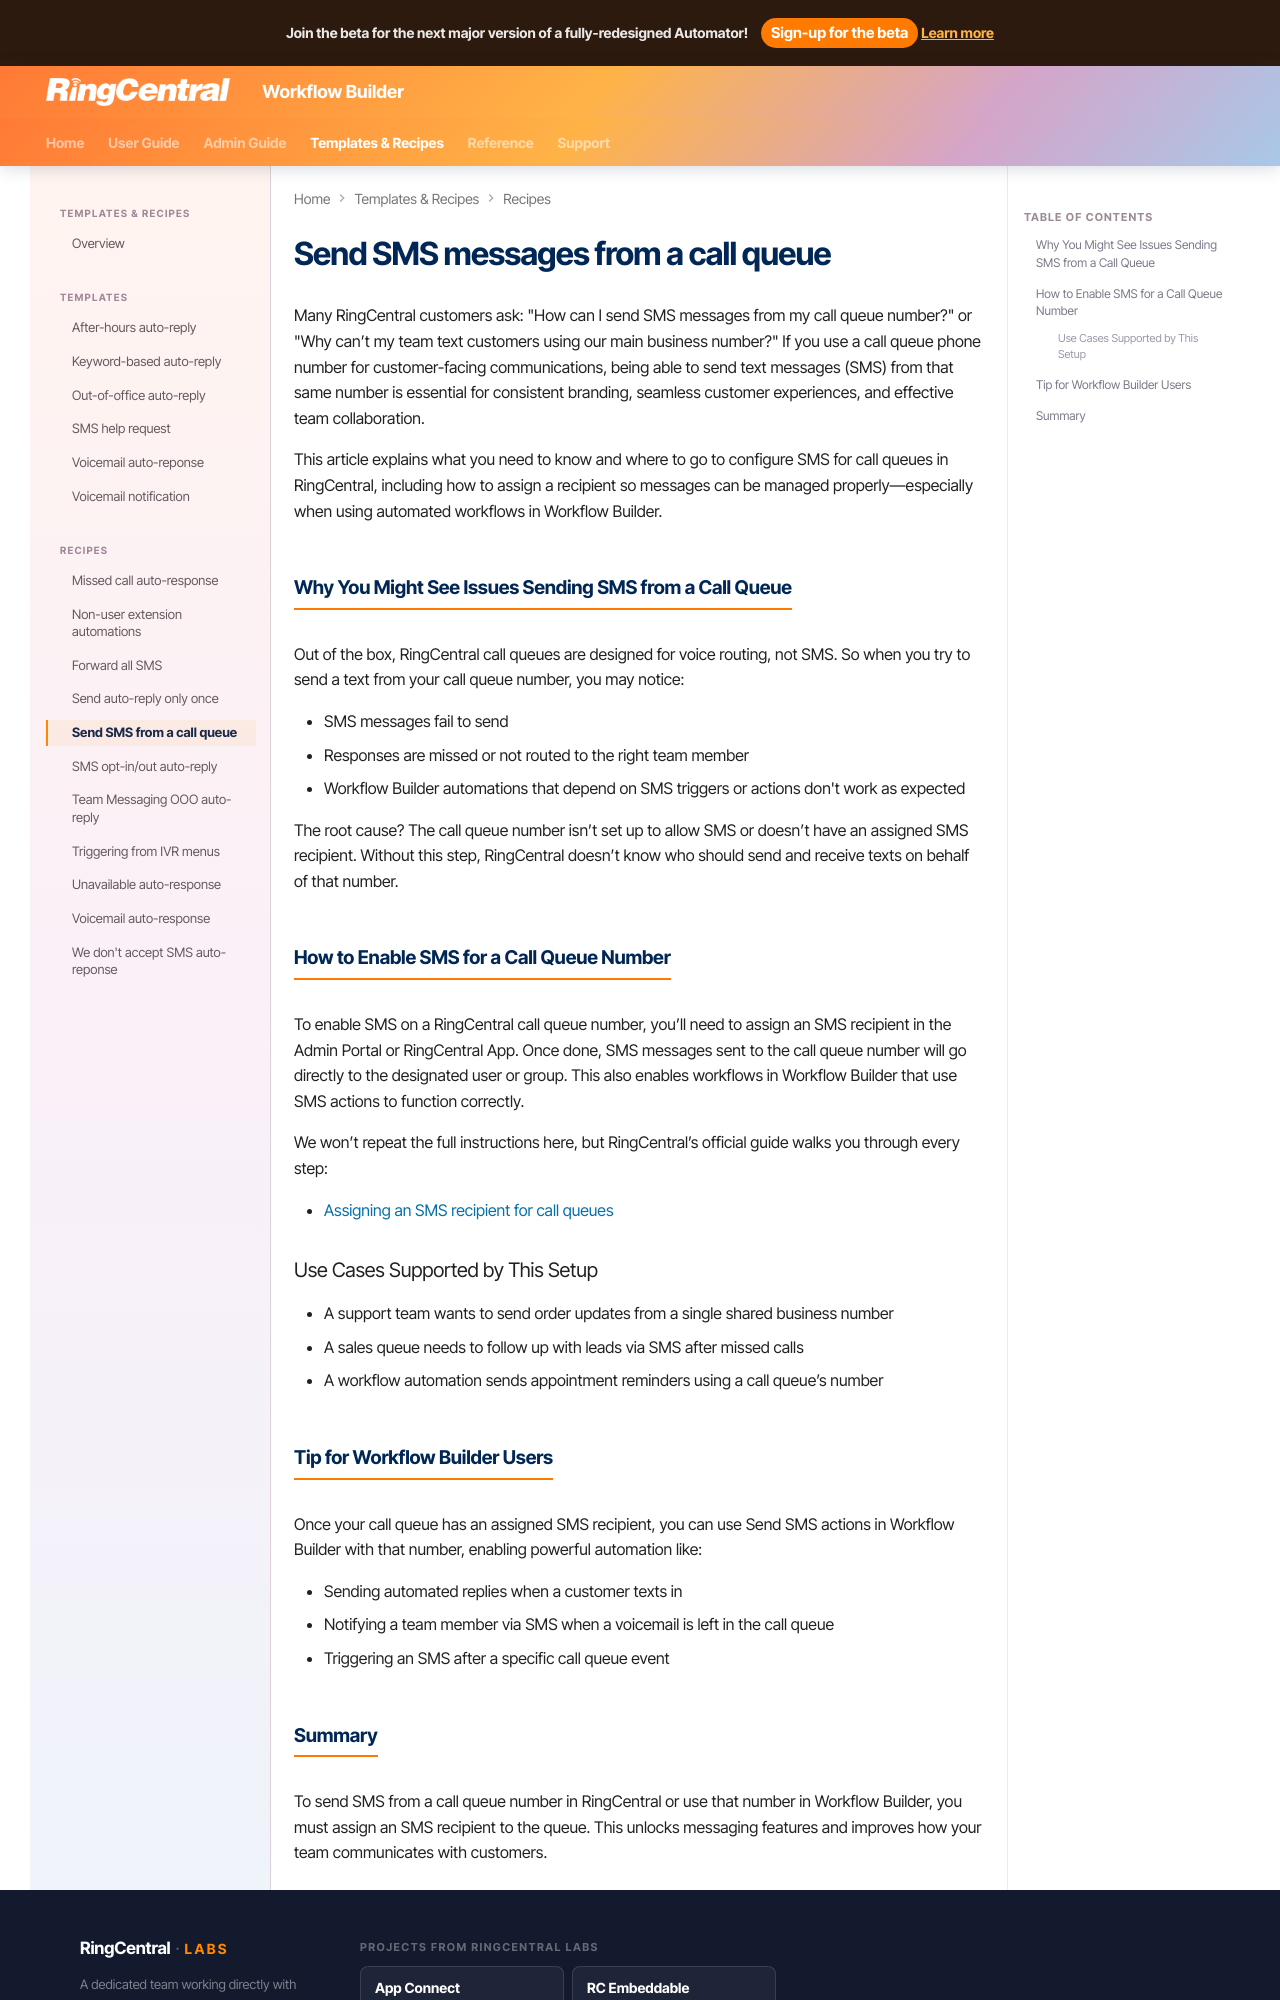

repository: ringcentral/ringcentral-automator-docs · page: workflows/recipes/send-from-call-queue/index.html · generator: mkdocs

# Send SMS messages from a call queue

Many RingCentral customers ask: "How can I send SMS messages from my call queue number?" or "Why can’t my team text customers using our main business number?" If you use a call queue phone number for customer-facing communications, being able to send text messages (SMS) from that same number is essential for consistent branding, seamless customer experiences, and effective team collaboration.

This article explains what you need to know and where to go to configure SMS for call queues in RingCentral, including how to assign a recipient so messages can be managed properly—especially when using automated workflows in Workflow Builder.

## Why You Might See Issues Sending SMS from a Call Queue

Out of the box, RingCentral call queues are designed for voice routing, not SMS. So when you try to send a text from your call queue number, you may notice:

* SMS messages fail to send
* Responses are missed or not routed to the right team member
* Workflow Builder automations that depend on SMS triggers or actions don't work as expected

The root cause? The call queue number isn’t set up to allow SMS or doesn’t have an assigned SMS recipient. Without this step, RingCentral doesn’t know who should send and receive texts on behalf of that number.

## How to Enable SMS for a Call Queue Number

To enable SMS on a RingCentral call queue number, you’ll need to assign an SMS recipient in the Admin Portal or RingCentral App. Once done, SMS messages sent to the call queue number will go directly to the designated user or group. This also enables workflows in Workflow Builder that use SMS actions to function correctly.

We won’t repeat the full instructions here, but RingCentral’s official guide walks you through every step:

* [Assigning an SMS recipient for call queues](https://support.ringcentral.com/article-v2/assigning-an-sms-recipient-for-call-queues-in-the-ringcentral-app-and-admin-portal.html?brand=RingCentral&product=RingEX&language=en_US)

### Use Cases Supported by This Setup

* A support team wants to send order updates from a single shared business number
* A sales queue needs to follow up with leads via SMS after missed calls
* A workflow automation sends appointment reminders using a call queue’s number

## Tip for Workflow Builder Users

Once your call queue has an assigned SMS recipient, you can use Send SMS actions in Workflow Builder with that number, enabling powerful automation like:

* Sending automated replies when a customer texts in
* Notifying a team member via SMS when a voicemail is left in the call queue
* Triggering an SMS after a specific call queue event
